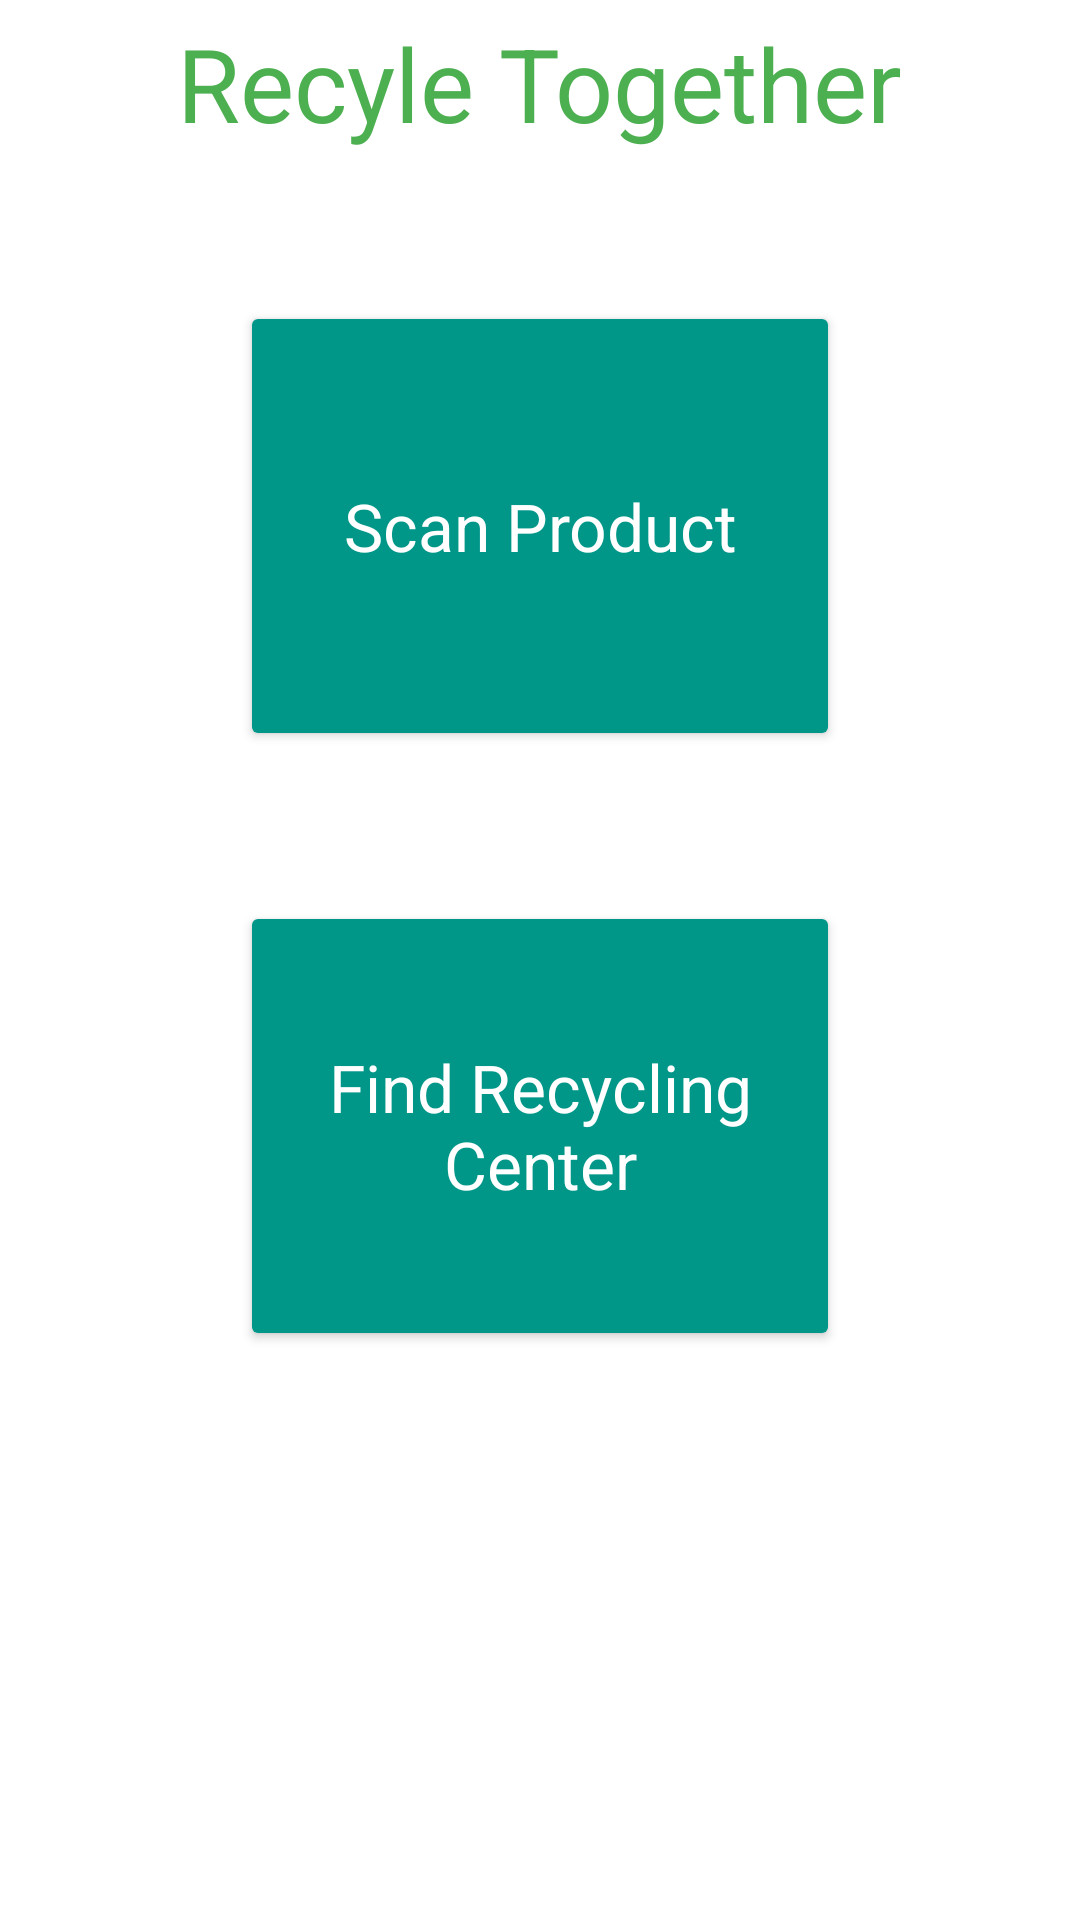

Reconstruct the res/layout file that produces this screen, plus the resources it refers to.
<!-- AndroidManifest.xml: application theme Theme.RecycleTogether -->
<!-- res/layout/activity_home.xml -->
<?xml version="1.0" encoding="utf-8"?>
<RelativeLayout xmlns:android="http://schemas.android.com/apk/res/android"
    xmlns:app="http://schemas.android.com/apk/res-auto"
    xmlns:tools="http://schemas.android.com/tools"
    android:layout_width="match_parent"
    android:layout_height="match_parent"
    app:layoutDescription="@xml/activity_home_scene"
    android:layout_marginTop="100dp"
    tools:context=".Home">

    <TextView
        android:id="@+id/textView"
        android:layout_width="wrap_content"
        android:layout_height="wrap_content"
        android:layout_centerHorizontal="true"
        android:layout_marginTop="5dp"
        android:text="Recyle Together"
        android:textAppearance="@style/TextAppearance.AppCompat.Display1"
        android:textColor="#4CAF50" />

    <Button
        android:id="@+id/ScanProduct"
        android:layout_width="200dp"
        android:layout_height="150dp"
        android:layout_below="@+id/textView"
        android:layout_centerHorizontal="true"
        android:layout_marginTop="50dp"
        android:text="Scan Product"
        android:textAppearance="@style/TextAppearance.AppCompat.Large"
        android:textColor="#FFFFFF"
        android:textColorHighlight="#FFFFFF"
        app:backgroundTint="#009688" />

    <Button
        android:id="@+id/FindRecyclingCenter"
        android:layout_width="200dp"
        android:layout_height="150dp"
        android:layout_below="@+id/ScanProduct"
        android:layout_centerHorizontal="true"
        android:layout_marginTop="50dp"
        android:text="Find Recycling Center"
        android:textAppearance="@style/TextAppearance.AppCompat.Large"
        android:textColor="#FFFFFF"
        android:textColorHighlight="#FFFFFF"
        app:backgroundTint="#009688" />
</RelativeLayout>
<!-- resources referenced by this layout -->
<resources>
  <style name="Theme.RecycleTogether" parent="Theme.MaterialComponents.DayNight.DarkActionBar">
          
          <item name="colorPrimary">@color/orange</item>
          <item name="colorPrimaryVariant">@color/black</item>
          <item name="colorOnPrimary">@color/black</item>
          
          <item name="colorSecondary">@color/teal_200</item>
          <item name="colorSecondaryVariant">@color/teal_700</item>
          <item name="colorOnSecondary">@color/black</item>
          <item name="android:textColor">@color/black</item>
          
          <item name="android:statusBarColor" tools:targetApi="l">?attr/colorPrimaryVariant</item>
          
      </style>
  <color name="orange">#4CAF50</color>
  <color name="black">#FF000000</color>
  <color name="teal_200">#FF03DAC5</color>
  <color name="teal_700">#FF018786</color>
</resources>
